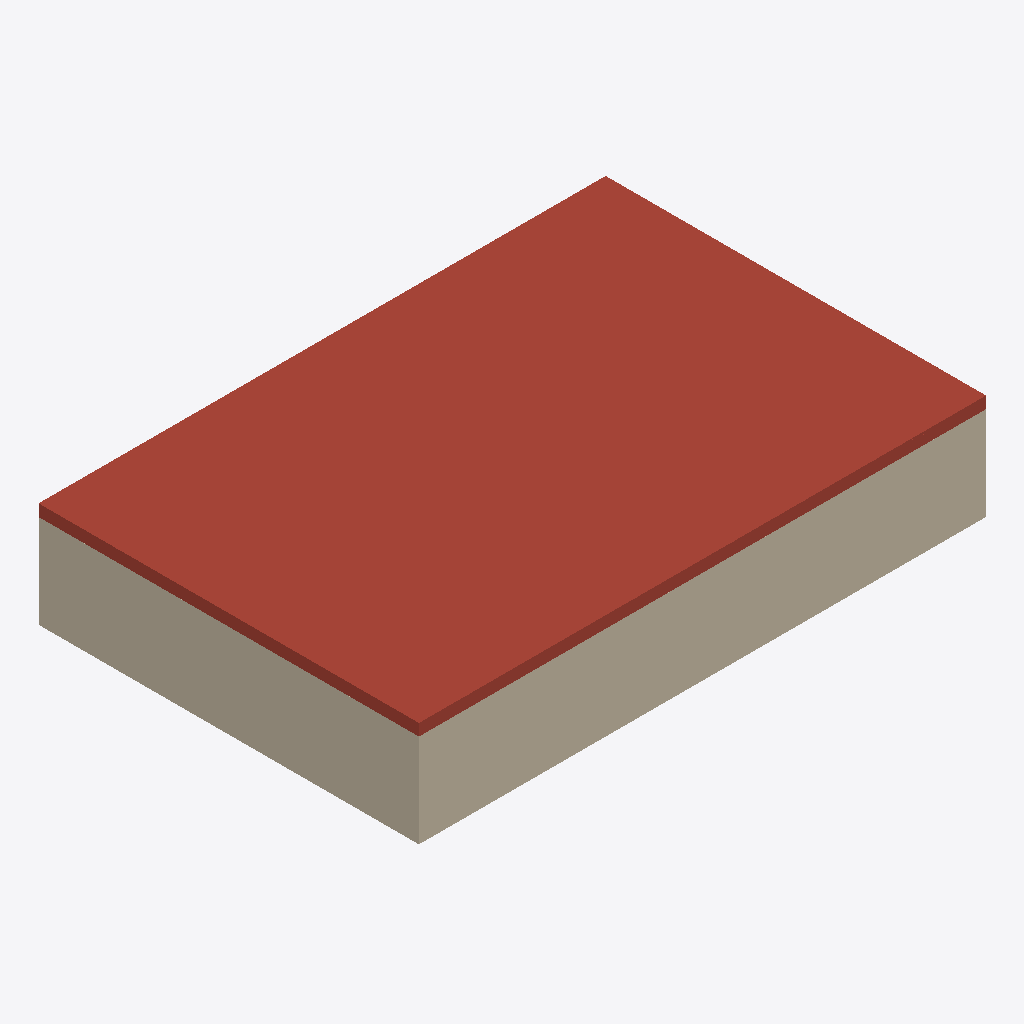
Isometric view of an IFC building model (IFC-SPF (STEP), schema IFC4, length unit millimetre), seen from the south-west, elements coloured by IFC class: 2 walls (beige), 1 roof (red-brown).
Extent 24.3 m × 16.3 m × 4.7 m (x, y, z). Storeys (6): B.O. Footing at -4.60 m; T.O. Footing at -4.30 m; T.O. Slab at -4.00 m; T.O. Fnd. Wall at -0.30 m; Level 1 at 0.00 m; Level 2 at 4.00 m. Elements (11): 7 IfcWall, 1 IfcDoor, 1 IfcRoof, 1 IfcSlab, 1 IfcWindow.

HEADER;
FILE_DESCRIPTION(('ViewDefinition [ReferenceView_V1.2]','RevitIdentifiers [VersionGUID: 79f7cae1-280c-4da5-905d-d691923ac21c, NumberOfSaves: 0]','CoordinateReference [CoordinateBase: Shared Coordinates]','ExchangeRequirement [Architecture]'),'2;1');
FILE_NAME('0001','2024-11-25T23:43:58+08:00',(''),(''),'ODA SDAI 22.12','Autodesk Revit 23.1.50.23 (ENG) - IFC 23.3.1.0','');
FILE_SCHEMA(('IFC4'));
ENDSEC;
DATA;
#105=IFCPROJECT('29MbqONab29fJg4_yhUCDO',#18,'0001',$,$,'Project Name','Project Status',(#100),#97);
#136=IFCSITE('29MbqONab29fJg4_yhUCDQ',#18,'Default',$,$,#135,$,$,.ELEMENT.,(42,21,31,181945),(-71,-3,-24,-263305),0.0,$,$);
#110=IFCBUILDING('29MbqONab29fJg4_yhUCDP',#18,'',$,$,#108,$,'',.ELEMENT.,$,$,#109);
#114=IFCBUILDINGSTOREY('2qYKvFEvH4cPghyPNWjrgR',#18,'B.O. Footing',$,'Level:8mm Head',#113,$,'B.O. Footing',.ELEMENT.,-4599.999999999999);
#118=IFCBUILDINGSTOREY('2qYKvFEvH4cPghyPNWjrgr',#18,'T.O. Footing',$,'Level:8mm Head',#117,$,'T.O. Footing',.ELEMENT.,-4300.0);
#122=IFCBUILDINGSTOREY('2qYKvFEvH4cPghyPNWjrjP',#18,'T.O. Slab',$,'Level:8mm Head',#121,$,'T.O. Slab',.ELEMENT.,-3999.9999999999995);
#126=IFCBUILDINGSTOREY('2qYKvFEvH4cPghyPNWjrjp',#18,'T.O. Fnd. Wall',$,'Level:8mm Head',#125,$,'T.O. Fnd. Wall',.ELEMENT.,-299.99999999999994);
#129=IFCBUILDINGSTOREY('3Aw$FV5MbAufEo59pkoNgA',#18,'Level 1',$,'Level:8mm Head',#128,$,'Level 1',.ELEMENT.,0.0);
#133=IFCBUILDINGSTOREY('3kSL0VGKv3gxJCujeqtuJj',#18,'Level 2',$,'Level:8mm Head',#132,$,'Level 2',.ELEMENT.,3999.9999999999995);
#664=IFCROOF('1vzyhXA0nDfP1Trf6IFbbz',#18,'Basic Roof:Steel Bar Joist - Steel Deck - EPDM Membrane:301921',$,'Basic Roof:Steel Bar Joist - Steel Deck - EPDM Membrane',#662,$,'301921',.NOTDEFINED.);
#238=IFCWALL('1vzyhXA0nDfP1Trf6IFbIn',#18,'Basic Wall:Retaining - 300mm Concrete:300717',$,'Basic Wall:Retaining - 300mm Concrete',#226,#237,'300717',.NOTDEFINED.);
#199=IFCWALL('1vzyhXA0nDfP1Trf6IFbHm',#18,'Basic Wall:Retaining - 300mm Concrete:300652',$,'Basic Wall:Retaining - 300mm Concrete',#184,#198,'300652',.NOTDEFINED.);
ENDSEC;
